Run: headless pygame with SDL's dummy video driver; simulated clock (each Clock.tick advances the game by its frame time, no real sleeping); random seed 0; keys injected as events and as key.get_pressed() state; mouse plan: one left click at the window centre at the start of phase 2, then a move to the lower-right quarter at the start of phase 3.
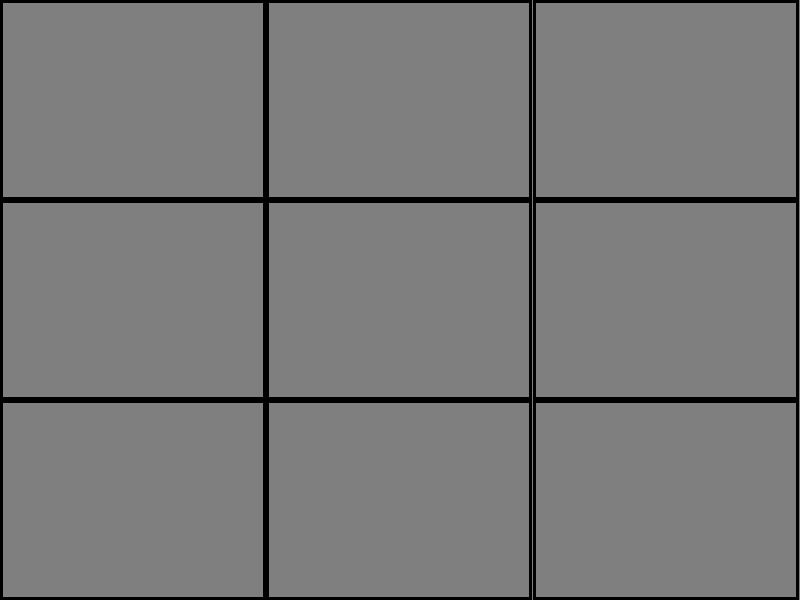
Frame 1 of 4 · flips 1–60 · no input
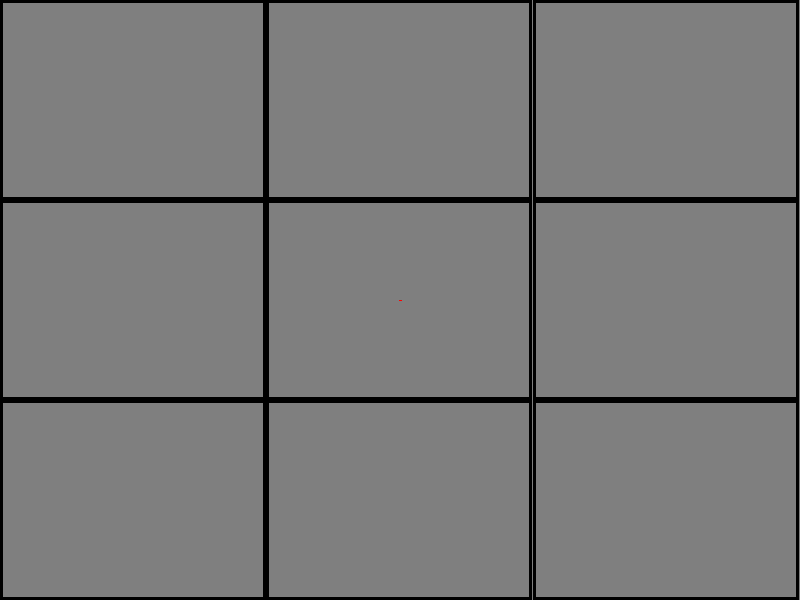
Frame 2 of 4 · flips 61–180 · clicked the window centre · tapped SPACE, RETURN · held RIGHT (→), D
Frame 3 of 4 · flips 181–300 · moved the mouse to the lower-right quarter · held DOWN (↓), S · screen unchanged from frame 2, image omitted
Frame 4 of 4 · flips 301–420 · held LEFT (←), A, UP (↑), W · screen unchanged from frame 3, image omitted

The pygame program that drew these frames:

# Simple canvas for entering numbers that will
# be passed to Tensorflow for inference.
#
# Work in progress:
# - Tensorflow/Keras hookup still to be done

import pygame

class DrawGrid:

    H = 800
    W = 600
    DIVISIONS = 3 # grid divisions

    BLACK = (0, 0, 0)
    RED = (255, 0, 0)
    GRAY = (127, 127, 127)
    WHITE = (255, 255, 255)

    TITLE = "Hand writing input:  "

    def __init__(self):
        pygame.init()

        self.screen = None
        self.input = [ "-", "-", "-", "-", "-", "-" ]
        self.points = []
        self.lines = []
        self.lineUpdate = False
        self.drawing = False

    def updateCaption(self):
        caption = self.TITLE + str(self.input)
        pygame.display.set_caption(caption)
        
    def run(self):
        caption = self.TITLE + str(self.input)
        self.createWindow(caption, self.H, self.W, self.GRAY)

        running = True
        # Event loop
        while running:
            # Draw
            self.drawGrid( self.DIVISIONS, True )
            if self.lineUpdate:
                self.drawLines(self.lines)
                self.lineUpdate = False
            # Event handling
            for event in pygame.event.get():
                if event.type == pygame.QUIT:
                    running = False
                elif event.type == pygame.KEYDOWN:
                    if event.key == pygame.K_u:
                        # Undo: control + u
                        if len(self.lines) > 0:
                            self.lines.pop()
                            self.setBackground(self.GRAY)
                            self.lineUpdate = True
                elif event.type == pygame.MOUSEBUTTONDOWN:
                    self.points.append(event.pos)
                    self.drawing = True
                elif event.type == pygame.MOUSEMOTION and self.drawing:
                    self.points.append(event.pos)
                elif event.type == pygame.MOUSEBUTTONUP:
                    self.points.append(event.pos)
                    if self.drawing:
                        self.lines.append(self.points)
                        self.points = []
                        self.drawing = False
                        self.lineUpdate = True
                        
        self.done()

    def createWindow(self, name, h, w, color):
        self.screen = pygame.display.set_mode((h, w))
        self.setBackground(color)
        pygame.display.set_caption(name)

    def setBackground(self, color):
        self.screen.fill(color)
        pygame.display.update()

    def drawGrid(self, d, update=False):
        # Left, top, width, height
        rh = self.H/self.DIVISIONS
        wh = self.W/self.DIVISIONS
        for i in range(0, self.DIVISIONS):
            for j in range(0, self.DIVISIONS):
                crect = pygame.Rect(0, 0, rh, wh)
                crect.move_ip(i*rh, j*wh)
                pygame.draw.rect(self.screen, self.BLACK, crect, 3)
        if update:
            self.updateCaption()
            pygame.display.update()

    def drawLines(self, lines):
        for line in self.lines:
            # print(line)
            pygame.draw.lines(self.screen, self.RED, False, line, 3)
       
    def done(self):
        pygame.quit()


def main():
    dg = DrawGrid()
    dg.run()
  
  
if __name__=="__main__":
    main()
